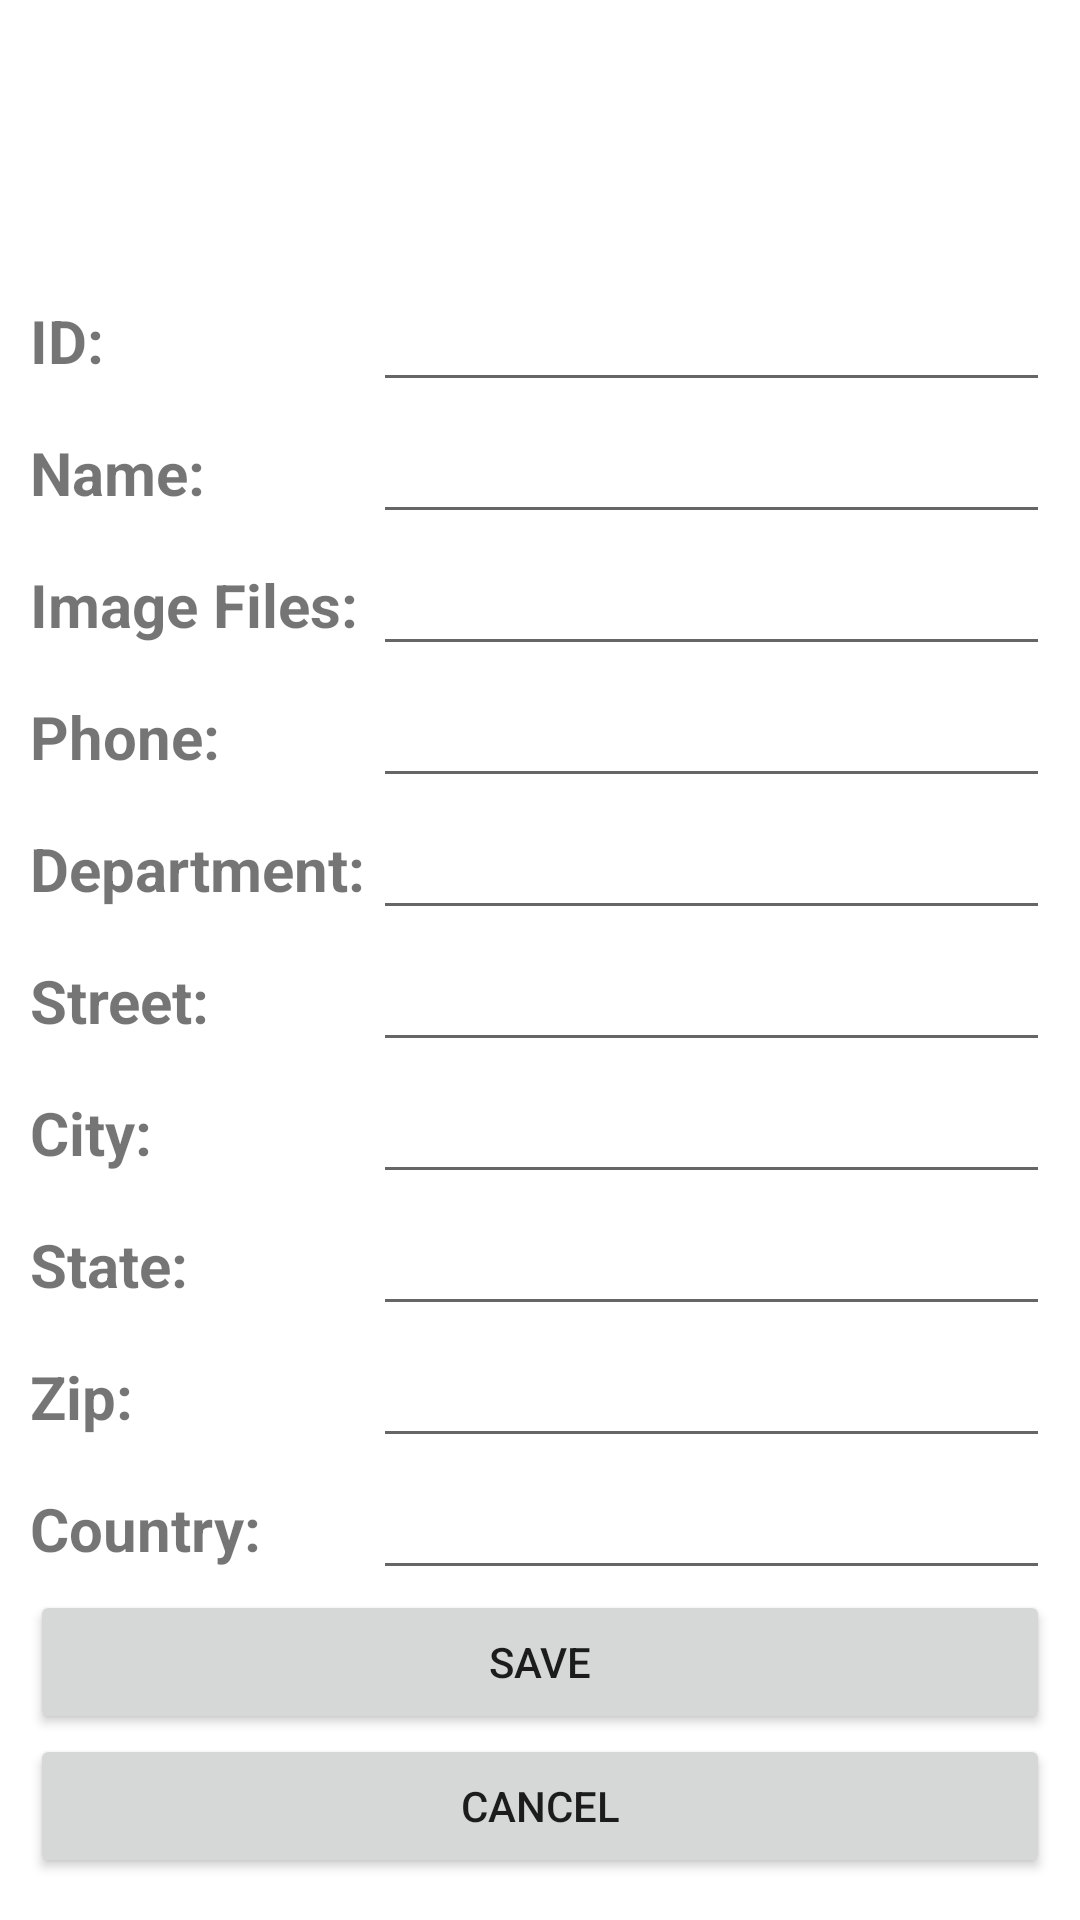

The Android layout XML behind this screen, and the referenced resources:
<!-- AndroidManifest.xml: application theme Theme.ROI_Staff_Directry -->
<!-- res/layout/addedit.xml -->
<?xml version="1.0" encoding="utf-8"?>
<LinearLayout
    xmlns:android="http://schemas.android.com/apk/res/android"
    xmlns:tools="http://schemas.android.com/tools"
    android:layout_width="match_parent"
    android:layout_height="match_parent"
    android:orientation="vertical">
    <ImageView
        android:layout_margin="10dp"
        android:id="@+id/ivImage"
        android:layout_width="match_parent"
        android:layout_height="0dp"
        android:layout_weight="10"/>
    <TableLayout
        android:layout_margin="10dp"
        android:layout_width="match_parent"
        android:layout_height="0dp"
        android:stretchColumns="1"
        android:layout_weight="90"
        android:layout_marginLeft="1dp">
        <TableRow>
            <TextView
                android:textSize="20sp"
                android:textStyle="bold"
                android:text="ID: "/>
            <EditText
                android:id="@+id/etId"
                android:inputType="number"
                android:textSize="20sp"
                android:textStyle="bold"/>
        </TableRow>
        <TableRow>
            <TextView
                android:textSize="20sp"
                android:textStyle="bold"
                android:text="Name: "/>
            <EditText
                android:id="@+id/etName"
                android:inputType="text"
                android:textSize="20sp"
                android:textStyle="bold"/>
        </TableRow>
        <TableRow>
            <TextView
                android:textSize="20sp"
                android:textStyle="bold"
                android:text="Image Files: "/>
            <EditText
                android:id="@+id/etImageFile"
                android:inputType="text"
                android:textSize="20sp"
                android:textStyle="bold"/>
        </TableRow>
        <TableRow>
            <TextView
                android:textSize="20sp"
                android:textStyle="bold"
                android:text="Phone: "/>
            <EditText
                android:id="@+id/etPhone"
                android:inputType="phone"
                android:textSize="20sp"
                android:textStyle="bold"/>
        </TableRow>

        <TableRow>
            <TextView
                android:textSize="20sp"
                android:textStyle="bold"
                android:text="Department:"/>
            <EditText
                android:id="@+id/etDepartment"
                android:inputType="number"
                android:textSize="20sp"
                android:textStyle="bold"/>
        </TableRow>

        <TableRow>
            <TextView
                android:textSize="20sp"
                android:textStyle="bold"
                android:text="Street:"/>
            <EditText
                android:id="@+id/etStreet"
                android:inputType="text"
                android:textSize="20sp"
                android:textStyle="bold"/>
        </TableRow>

        <TableRow>
            <TextView
                android:textSize="20sp"
                android:textStyle="bold"
                android:text="City: "/>
            <EditText
                android:id="@+id/etCity"
                android:inputType="text"
                android:textSize="20sp"
                android:textStyle="bold"/>
        </TableRow>

        <TableRow>
            <TextView
                android:textSize="20sp"
                android:textStyle="bold"
                android:text="State: "/>
            <EditText
                android:id="@+id/etState"
                android:inputType="text"
                android:textSize="20sp"
                android:textStyle="bold"/>
        </TableRow>

        <TableRow>
            <TextView
                android:textSize="20sp"
                android:textStyle="bold"
                android:text="Zip: "/>
            <EditText
                android:id="@+id/etZip"
                android:inputType="number"
                android:textSize="20sp"
                android:textStyle="bold"/>
        </TableRow>

        <TableRow>
            <TextView
                android:textSize="20sp"
                android:textStyle="bold"
                android:text="Country: "/>
            <EditText
                android:id="@+id/etCountry"
                android:inputType="text"
                android:textSize="20sp"
                android:textStyle="bold"/>
        </TableRow>
        <TableRow>
            <Button
                android:id="@+id/btnSave"
                android:text="Save"
                android:layout_span="2"/>
        </TableRow>
        <TableRow>
            <Button
                android:id="@+id/btnCancel"
                android:text="Cancel"
                android:layout_span="2"/>
        </TableRow>
    </TableLayout>

</LinearLayout>
<!-- resources referenced by this layout -->
<resources>
  <style name="Theme.ROI_Staff_Directry" parent="Theme.MaterialComponents.DayNight.DarkActionBar">
          
          <item name="colorPrimary">@color/purple_500</item>
          <item name="colorPrimaryVariant">@color/purple_700</item>
          <item name="colorOnPrimary">@color/white</item>
          
          <item name="colorSecondary">@color/teal_200</item>
          <item name="colorSecondaryVariant">@color/teal_700</item>
          <item name="colorOnSecondary">@color/black</item>
          
          <item name="android:statusBarColor">?attr/colorPrimaryVariant</item>
          
      </style>
  <!-- not gathered from this repository: default colours our renderer supplied (Android Studio template values) -->
  <color name="purple_500">#FF6200EE</color>
  <color name="purple_700">#FF3700B3</color>
  <color name="teal_200">#FF03DAC5</color>
  <color name="teal_700">#FF018786</color>
  <color name="black">#FF000000</color>
  <color name="white">#FFFFFFFF</color>
</resources>
